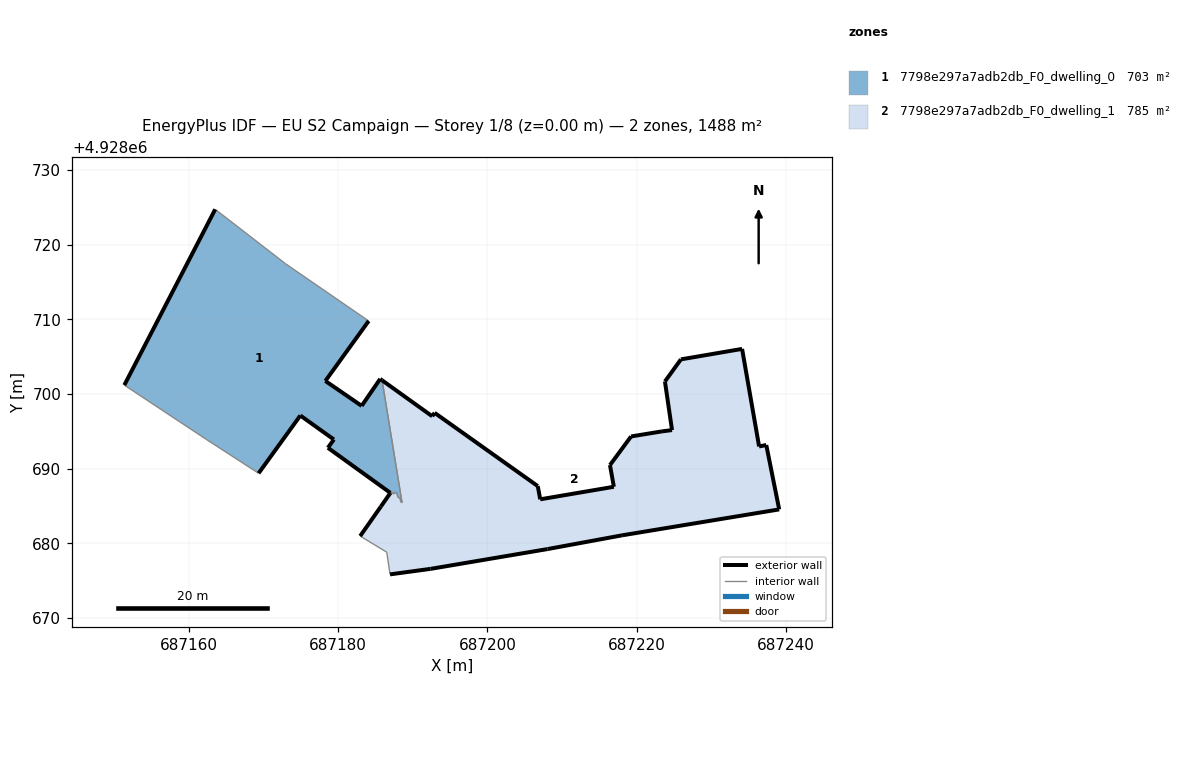
=== STOREY PLAN SPEC (per zone: floor XY polygon, exterior-wall plan segments, windows/doors) ===
zone 1: 7798e297a7adb2db_F0_dwelling_0  (703.3 m²)
  floor: (687188.56, 4928685.45) (687185.89, 4928701.84) (687185.63, 4928702.02) (687183.15, 4928698.41) (687178.29, 4928701.75) (687184.09, 4928709.78) (687172.95, 4928717.45) (687163.54, 4928724.73) (687151.37, 4928701.19) (687162.40, 4928693.89) (687169.35, 4928689.39) (687174.94, 4928697.12) (687179.43, 4928693.91) (687178.63, 4928692.80) (687187.00, 4928686.76) (687186.92, 4928686.64) (687187.04, 4928686.55) (687187.21, 4928686.80) (687187.45, 4928686.62) (687187.62, 4928686.87) (687187.91, 4928686.67) (687187.97, 4928686.25) (687188.32, 4928686.00) (687188.39, 4928685.58)
  exterior wall: (687179.43, 4928693.91) – (687174.94, 4928697.12)  [5.5 m]
  exterior wall: (687174.94, 4928697.12) – (687169.35, 4928689.39)  [9.5 m]
  exterior wall: (687151.37, 4928701.19) – (687163.54, 4928724.73)  [26.5 m]
  exterior wall: (687184.09, 4928709.78) – (687178.29, 4928701.75)  [9.9 m]
  exterior wall: (687178.29, 4928701.75) – (687183.15, 4928698.41)  [5.9 m]
  exterior wall: (687183.15, 4928698.41) – (687185.63, 4928702.02)  [4.4 m]
  exterior wall: (687185.63, 4928702.02) – (687185.89, 4928701.84)  [0.3 m]
  exterior wall: (687186.92, 4928686.64) – (687187.00, 4928686.76)  [0.2 m]
  exterior wall: (687187.00, 4928686.76) – (687178.63, 4928692.80)  [10.3 m]
  exterior wall: (687178.63, 4928692.80) – (687179.43, 4928693.91)  [1.4 m]
  interior walls: 14
zone 2: 7798e297a7adb2db_F0_dwelling_1  (784.7 m²)
  floor: (687239.06, 4928684.55) (687237.33, 4928693.17) (687236.37, 4928692.98) (687234.09, 4928706.04) (687225.90, 4928704.64) (687223.76, 4928701.68) (687224.71, 4928695.17) (687223.37, 4928695.00) (687219.23, 4928694.32) (687216.40, 4928690.49) (687216.92, 4928687.58) (687207.06, 4928685.90) (687206.73, 4928687.67) (687192.92, 4928697.48) (687192.60, 4928697.02) (687185.89, 4928701.84) (687188.56, 4928685.45) (687188.39, 4928685.58) (687188.32, 4928686.00) (687187.97, 4928686.25) (687187.91, 4928686.67) (687187.62, 4928686.87) (687187.45, 4928686.62) (687187.21, 4928686.80) (687187.04, 4928686.55) (687186.92, 4928686.64) (687185.73, 4928684.94) (687182.95, 4928680.98) (687186.51, 4928678.82) (687186.95, 4928675.85) (687192.39, 4928676.59) (687208.05, 4928679.24) (687218.03, 4928681.08)
  exterior wall: (687185.89, 4928701.84) – (687192.60, 4928697.02)  [8.3 m]
  exterior wall: (687192.60, 4928697.02) – (687192.92, 4928697.48)  [0.6 m]
  exterior wall: (687192.92, 4928697.48) – (687206.73, 4928687.67)  [16.9 m]
  exterior wall: (687206.73, 4928687.67) – (687207.06, 4928685.90)  [1.8 m]
  exterior wall: (687207.06, 4928685.90) – (687216.92, 4928687.58)  [10.0 m]
  exterior wall: (687216.92, 4928687.58) – (687216.40, 4928690.49)  [3.0 m]
  exterior wall: (687216.40, 4928690.49) – (687219.23, 4928694.32)  [4.8 m]
  exterior wall: (687219.23, 4928694.32) – (687223.37, 4928695.00)  [4.2 m]
  exterior wall: (687223.37, 4928695.00) – (687224.71, 4928695.17)  [1.4 m]
  exterior wall: (687224.71, 4928695.17) – (687223.76, 4928701.68)  [6.6 m]
  exterior wall: (687223.76, 4928701.68) – (687225.90, 4928704.64)  [3.7 m]
  exterior wall: (687225.90, 4928704.64) – (687234.09, 4928706.04)  [8.3 m]
  exterior wall: (687234.09, 4928706.04) – (687236.37, 4928692.98)  [13.3 m]
  exterior wall: (687236.37, 4928692.98) – (687237.33, 4928693.17)  [1.0 m]
  exterior wall: (687237.33, 4928693.17) – (687239.06, 4928684.55)  [8.8 m]
  exterior wall: (687239.06, 4928684.55) – (687218.03, 4928681.08)  [21.3 m]
  exterior wall: (687218.03, 4928681.08) – (687208.05, 4928679.24)  [10.1 m]
  exterior wall: (687208.05, 4928679.24) – (687192.39, 4928676.59)  [15.9 m]
  exterior wall: (687192.39, 4928676.59) – (687186.95, 4928675.85)  [5.5 m]
  exterior wall: (687182.95, 4928680.98) – (687185.73, 4928684.94)  [4.8 m]
  exterior wall: (687185.73, 4928684.94) – (687186.92, 4928686.64)  [2.1 m]
  interior walls: 12

=== DERIVED (storey summary) ===
Building: EU S2 Campaign
Storey: 1 of 8  (floor level z = 0.00 m)
Storey gross floor area: 1488.0 m²
Zones on this storey: 2
  - 7798e297a7adb2db_F0_dwelling_0: floor 703.3 m²; exterior wall 73.9 m (221.7 m²); WWR 0.0%
  - 7798e297a7adb2db_F0_dwelling_1: floor 784.7 m²; exterior wall 152.1 m (456.4 m²); WWR 0.0%
Zone adjacency (shared interzone walls):
  - 7798e297a7adb2db_F0_dwelling_0 ↔ 7798e297a7adb2db_F0_dwelling_1